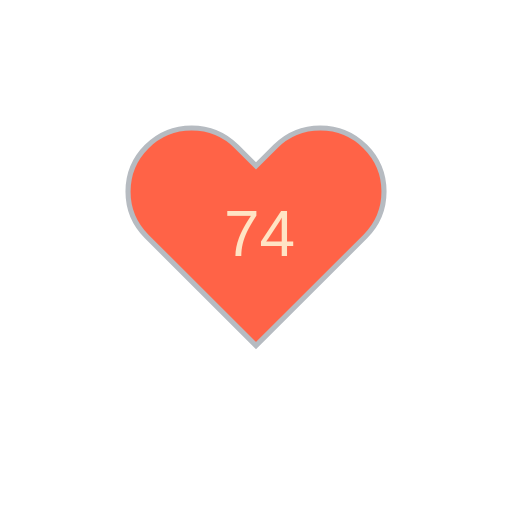
t = 0.00 s
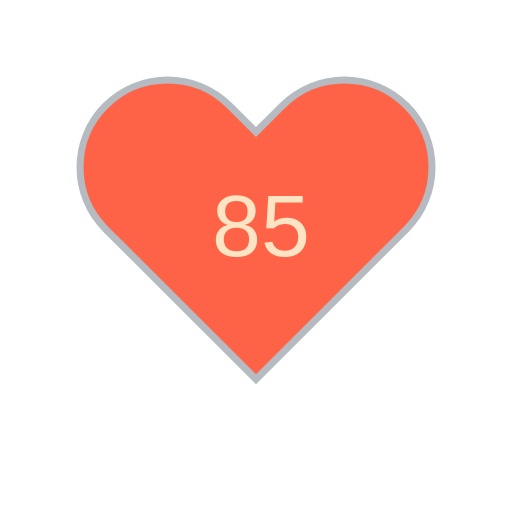
t = 1.80 s
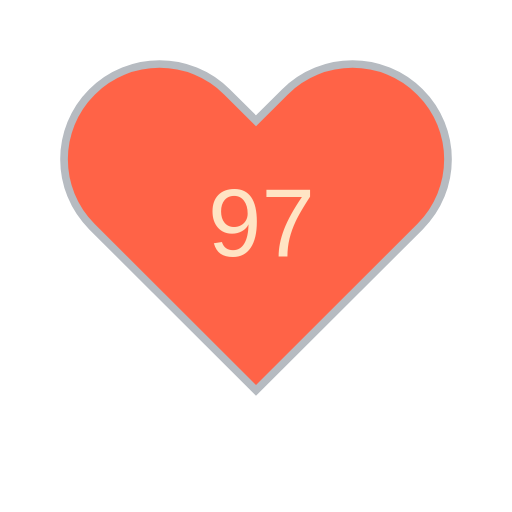
t = 3.30 s
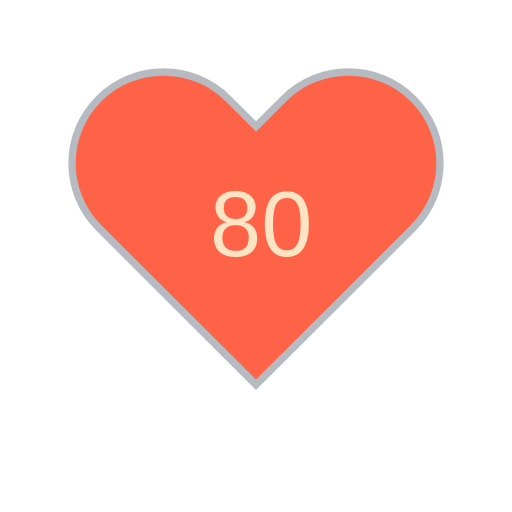
t = 5.10 s
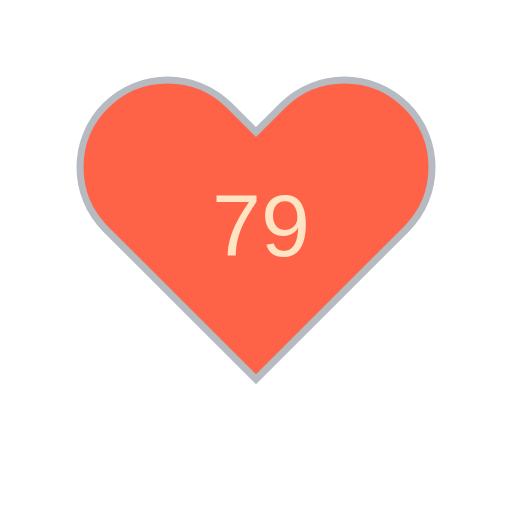
t = 6.60 s
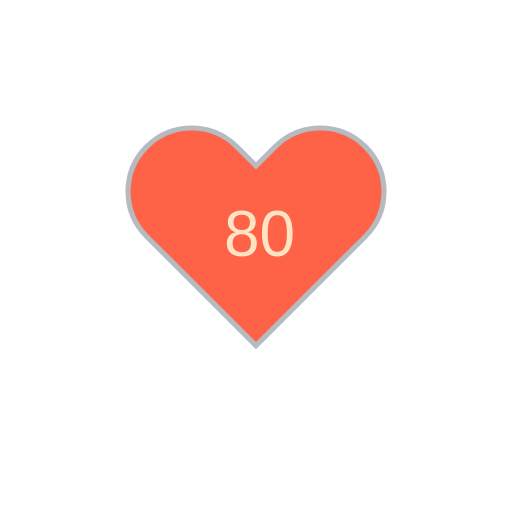
t = 8.40 s

The animated SVG that drew these frames (rendered in a browser with its animation timeline set to each time). Animation: 11 SMIL elements (animate=10,animateTransform=1); frames cover the first 8.40 s, repeats indefinitely.

<?xml version="1.0" encoding="utf-8" ?>
<svg baseProfile="full" height="150" version="1.1" viewBox="0,0,200,200" width="150" xmlns="http://www.w3.org/2000/svg" xmlns:ev="http://www.w3.org/2001/xml-events" xmlns:xlink="http://www.w3.org/1999/xlink"><defs /><g transform="translate(100 100)"><path d="M92.71,7.27L92.71,7.27c-9.71-9.69-25.46-9.69-35.18,0L50,14.79l-7.54-7.52C32.75-2.42,17-2.42,7.29,7.27v0 c-9.71,9.69-9.71,25.41,0,35.1L50,85l42.71-42.63C102.43,32.68,102.43,16.96,92.71,7.27z" fill="tomato" stroke="#B6BBC1" stroke-width="2" transform="translate(-50 -50)" /><animateTransform additive="sum" attributeName="transform" dur="1.2s" repeatCount="indefinite" type="scale" values="1; 1.5; 1.25; 1.5; 1.5; 1;" /><text fill="bisque" style="font-size:25px; font-family:Arial" transform="translate(-12.5 0)">74<animate attributeName="visibility" dur="12.0s" keyTimes="0;0.1;0.2;0.3;0.4;0.5;0.6;0.7;0.8;0.9;1.0" repeatCount="indefinite" values="visible;hidden;hidden;hidden;hidden;hidden;hidden;hidden;hidden;hidden;hidden" /></text><text fill="bisque" style="font-size:25px; font-family:Arial" transform="translate(-12.5 0)">85<animate attributeName="visibility" dur="12.0s" keyTimes="0;0.1;0.2;0.3;0.4;0.5;0.6;0.7;0.8;0.9;1.0" repeatCount="indefinite" values="hidden;visible;hidden;hidden;hidden;hidden;hidden;hidden;hidden;hidden;hidden" /></text><text fill="bisque" style="font-size:25px; font-family:Arial" transform="translate(-12.5 0)">97<animate attributeName="visibility" dur="12.0s" keyTimes="0;0.1;0.2;0.3;0.4;0.5;0.6;0.7;0.8;0.9;1.0" repeatCount="indefinite" values="hidden;hidden;visible;hidden;hidden;hidden;hidden;hidden;hidden;hidden;hidden" /></text><text fill="bisque" style="font-size:25px; font-family:Arial" transform="translate(-12.5 0)">94<animate attributeName="visibility" dur="12.0s" keyTimes="0;0.1;0.2;0.3;0.4;0.5;0.6;0.7;0.8;0.9;1.0" repeatCount="indefinite" values="hidden;hidden;hidden;visible;hidden;hidden;hidden;hidden;hidden;hidden;hidden" /></text><text fill="bisque" style="font-size:25px; font-family:Arial" transform="translate(-12.5 0)">80<animate attributeName="visibility" dur="12.0s" keyTimes="0;0.1;0.2;0.3;0.4;0.5;0.6;0.7;0.8;0.9;1.0" repeatCount="indefinite" values="hidden;hidden;hidden;hidden;visible;hidden;hidden;hidden;hidden;hidden;hidden" /></text><text fill="bisque" style="font-size:25px; font-family:Arial" transform="translate(-12.5 0)">79<animate attributeName="visibility" dur="12.0s" keyTimes="0;0.1;0.2;0.3;0.4;0.5;0.6;0.7;0.8;0.9;1.0" repeatCount="indefinite" values="hidden;hidden;hidden;hidden;hidden;visible;hidden;hidden;hidden;hidden;hidden" /></text><text fill="bisque" style="font-size:25px; font-family:Arial" transform="translate(-12.5 0)">80<animate attributeName="visibility" dur="12.0s" keyTimes="0;0.1;0.2;0.3;0.4;0.5;0.6;0.7;0.8;0.9;1.0" repeatCount="indefinite" values="hidden;hidden;hidden;hidden;hidden;hidden;visible;hidden;hidden;hidden;hidden" /></text><text fill="bisque" style="font-size:25px; font-family:Arial" transform="translate(-12.5 0)">92<animate attributeName="visibility" dur="12.0s" keyTimes="0;0.1;0.2;0.3;0.4;0.5;0.6;0.7;0.8;0.9;1.0" repeatCount="indefinite" values="hidden;hidden;hidden;hidden;hidden;hidden;hidden;visible;hidden;hidden;hidden" /></text><text fill="bisque" style="font-size:25px; font-family:Arial" transform="translate(-12.5 0)">76<animate attributeName="visibility" dur="12.0s" keyTimes="0;0.1;0.2;0.3;0.4;0.5;0.6;0.7;0.8;0.9;1.0" repeatCount="indefinite" values="hidden;hidden;hidden;hidden;hidden;hidden;hidden;hidden;visible;hidden;hidden" /></text><text fill="bisque" style="font-size:25px; font-family:Arial" transform="translate(-12.5 0)">77<animate attributeName="visibility" dur="12.0s" keyTimes="0;0.1;0.2;0.3;0.4;0.5;0.6;0.7;0.8;0.9;1.0" repeatCount="indefinite" values="hidden;hidden;hidden;hidden;hidden;hidden;hidden;hidden;hidden;visible;hidden" /></text></g></svg>
